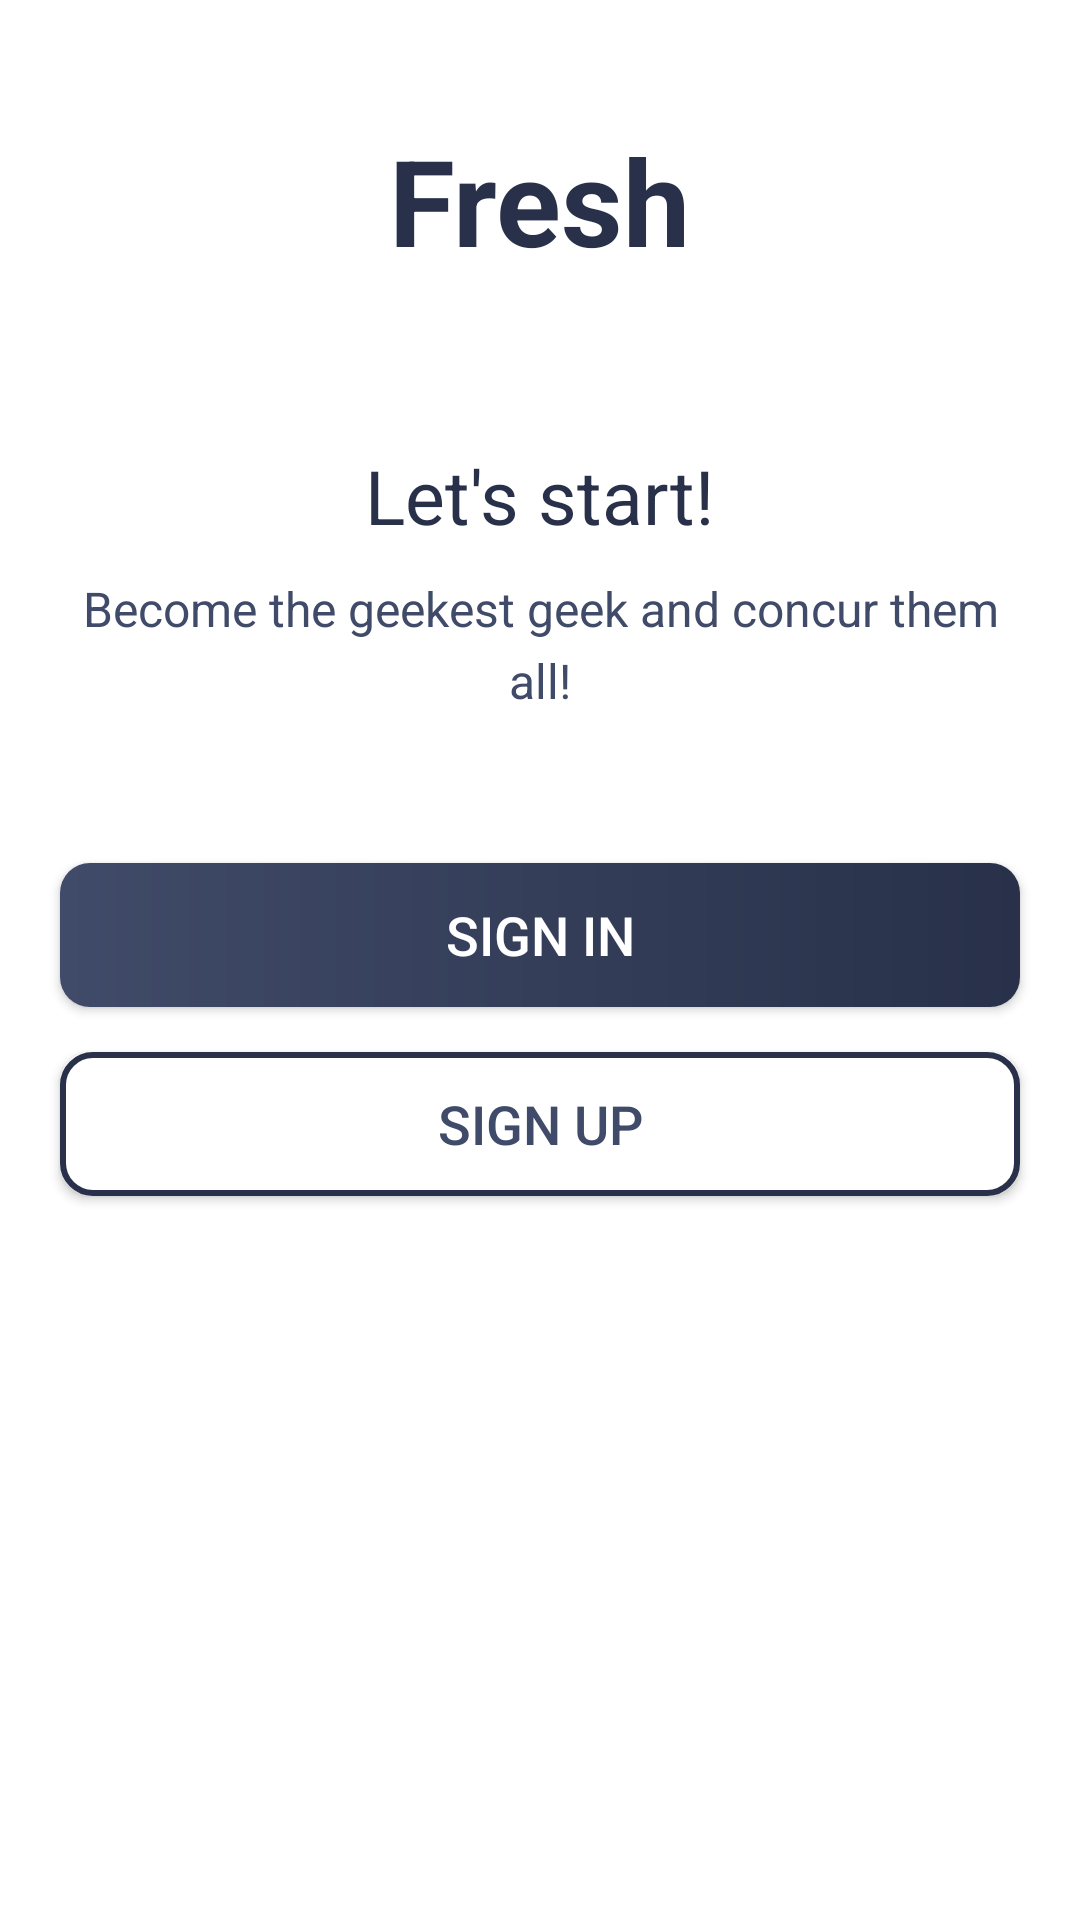

Write the Android layout XML for this screen, with the resource values it uses.
<!-- AndroidManifest.xml: activity theme Theme.Project.NoActionBar -->
<!-- res/layout/activity_intro.xml -->
<?xml version="1.0" encoding="utf-8"?>
<LinearLayout xmlns:android="http://schemas.android.com/apk/res/android"
    xmlns:app="http://schemas.android.com/apk/res-auto"
    xmlns:tools="http://schemas.android.com/tools"
    android:layout_width="match_parent"
    android:layout_height="match_parent"
    android:gravity="center_horizontal"
    android:orientation="vertical"
    tools:context=".IntroActivity">

    <TextView
        android:id="@+id/tv_intro"
        android:layout_width="wrap_content"
        android:layout_height="wrap_content"
        android:layout_marginTop="@dimen/intro_screen_title_text_marginTop"
        android:text="@string/Fresh"
        android:textColor="@color/dark_grey_text1"
        android:textSize="@dimen/intro_screen_title_text_size"
        android:textStyle="bold"/>

    <ImageView
        android:layout_width="wrap_content"
        android:layout_height="wrap_content"
        android:layout_marginTop="@dimen/intro_screen_image_marginTop"
        android:contentDescription="@string/image_contentDescription"
        android:src="@drawable/ic_task_image"/>

    <TextView
        android:layout_width="wrap_content"
        android:layout_height="wrap_content"
        android:layout_marginTop="@dimen/lets_get_started_text_marginTop"
        android:text="@string/let_s_get_started_text"
        android:textColor="@color/dark_grey_text1"
        android:textSize="@dimen/lets_get_started_text_size"/>

    <TextView
        android:layout_width="match_parent"
        android:layout_height="wrap_content"
        android:layout_marginStart="@dimen/intro_text_marginStartEnd"
        android:layout_marginTop="@dimen/intro_text_marginTop"
        android:layout_marginEnd="@dimen/intro_text_marginStartEnd"
        android:gravity="center"
        android:lineSpacingExtra="@dimen/intro_text_line_spacing_extra"
        android:text="@string/intro_text_description"
        android:textColor="@color/grey_text2"
        android:textSize="@dimen/intro_text_size"/>

    <android.widget.Button
        android:id="@+id/btn_sign_in_intro"
        android:layout_width="match_parent"
        android:layout_height="wrap_content"
        android:layout_gravity="center"
        android:layout_marginStart="@dimen/btn_marginStartEnd"
        android:layout_marginTop="@dimen/intro_screen_sign_in_btn_marginTop"
        android:layout_marginEnd="@dimen/btn_marginStartEnd"
        android:background="@drawable/shape_button_rounded"
        android:foreground="?attr/selectableItemBackground"
        android:gravity="center"
        android:paddingTop="@dimen/btn_paddingTopBottom"
        android:paddingBottom="@dimen/btn_paddingTopBottom"
        android:text="@string/sign_in"
        android:textColor="@android:color/white"
        android:textSize="@dimen/btn_text_size"/>

    <android.widget.Button
        android:id="@+id/btn_sign_up_intro"
        android:layout_width="match_parent"
        android:layout_height="wrap_content"
        android:layout_gravity="center"
        android:layout_marginStart="@dimen/btn_marginStartEnd"
        android:layout_marginTop="@dimen/intro_screen_sign_up_btn_marginTop"
        android:layout_marginEnd="@dimen/btn_marginStartEnd"
        android:background="@drawable/white_border_shape_button_rounded"
        android:foreground="?attr/selectableItemBackground"
        android:gravity="center"
        android:paddingTop="@dimen/btn_paddingTopBottom"
        android:paddingBottom="@dimen/btn_paddingTopBottom"
        android:text="@string/sign_up"
        android:textColor="@color/grey_text2"
        android:textSize="@dimen/btn_text_size"/>

</LinearLayout>
<!-- resources referenced by this layout -->
<resources>
  <color name="dark_grey_text1">#283149</color>
  <color name="grey_text2">#404B69</color>
  <dimen name="btn_marginStartEnd">20dp</dimen>
  <dimen name="btn_paddingTopBottom">8dp</dimen>
  <dimen name="btn_text_size">18sp</dimen>
  <dimen name="intro_screen_image_marginTop">30dp</dimen>
  <dimen name="intro_screen_sign_in_btn_marginTop">50dp</dimen>
  <dimen name="intro_screen_sign_up_btn_marginTop">15dp</dimen>
  <dimen name="intro_screen_title_text_marginTop">40dp</dimen>
  <dimen name="intro_screen_title_text_size">40sp</dimen>
  <dimen name="intro_text_line_spacing_extra">5dp</dimen>
  <dimen name="intro_text_marginStartEnd">20dp</dimen>
  <dimen name="intro_text_marginTop">10dp</dimen>
  <dimen name="intro_text_size">16sp</dimen>
  <dimen name="lets_get_started_text_marginTop">25dp</dimen>
  <dimen name="lets_get_started_text_size">25sp</dimen>
  <!-- drawable shape_button_rounded (drawable) -->
  <?xml version="1.0" encoding="utf-8"?>
  <shape xmlns:android="http://schemas.android.com/apk/res/android"
      android:shape="rectangle">
  
      <gradient
          android:angle="360"
          android:startColor="@color/grey_text2"
          android:endColor="@color/dark_grey_text1"
          android:type="linear"
          ></gradient>
      <corners android:radius="10dp" />
  </shape>
  <!-- drawable white_border_shape_button_rounded (drawable) -->
  <?xml version="1.0" encoding="utf-8"?>
  <shape xmlns:android="http://schemas.android.com/apk/res/android"
      android:shape="rectangle">
  
      <stroke android:color="@color/dark_grey_text1"
          android:width="2dp"/>
      <solid android:color="@android:color/white"/>
  
      <corners android:radius="10dp"/>
  </shape>
  <string name="Fresh">Fresh</string>
  <string name="image_contentDescription">Learn while you are having fun!</string>
  <string name="intro_text_description">Become the geekest geek and concur them all!</string>
  <string name="let_s_get_started_text">Let\'s start!</string>
  <string name="sign_in">SIGN IN</string>
  <string name="sign_up">SIGN UP</string>
  <style name="Theme.Project.NoActionBar">
          <item name="windowActionBar">false</item>
          <item name="windowNoTitle">true</item>
      </style>
</resources>
